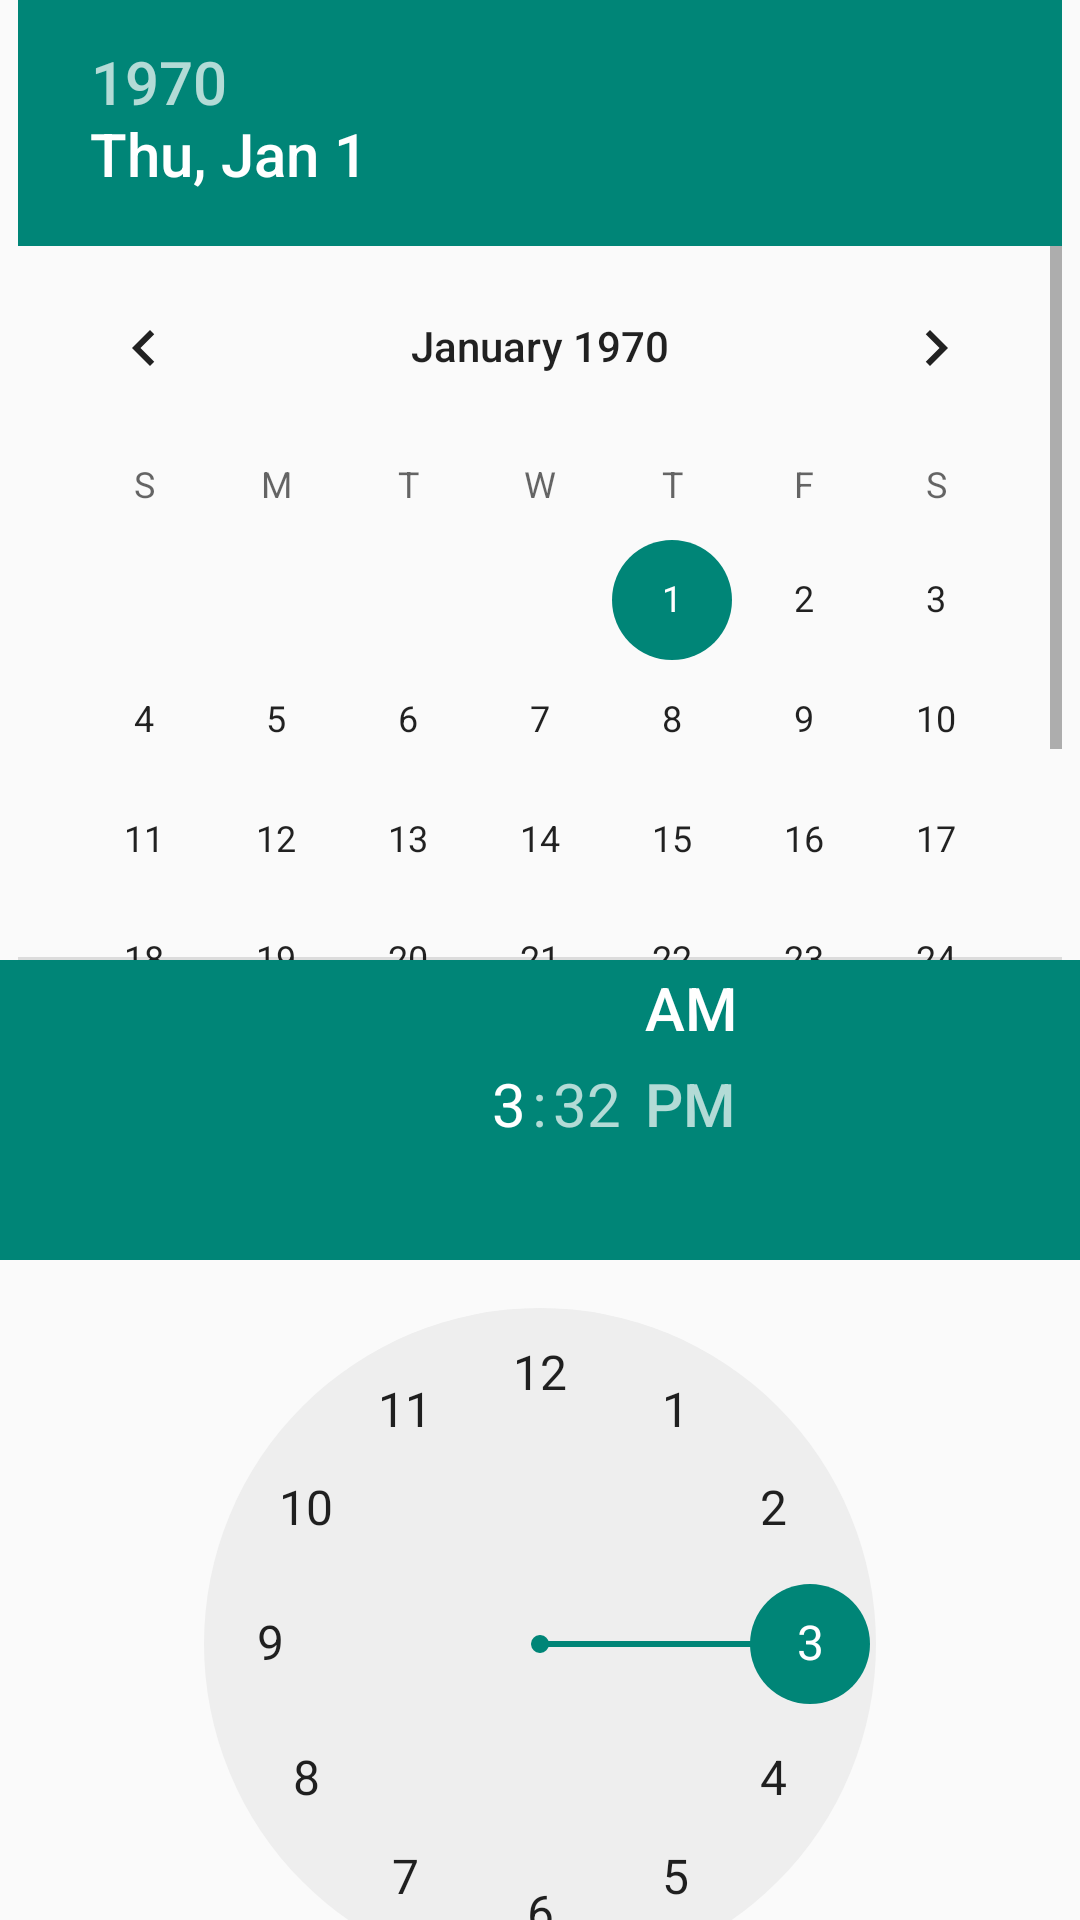

Reconstruct the res/layout file that produces this screen, plus the resources it refers to.
<!-- AndroidManifest.xml: application theme AppTheme -->
<!-- res/layout/fragment_date_time_picker.xml -->
<?xml version="1.0" encoding="utf-8"?>
<LinearLayout xmlns:android="http://schemas.android.com/apk/res/android"
    android:orientation="vertical"
    android:layout_width="match_parent"
    android:layout_height="match_parent">

    <DatePicker
        android:id="@+id/date_picker"
        android:layout_width="wrap_content"
        android:layout_height="0dp"
        android:layout_gravity="center_horizontal"
        android:layout_weight="1"/>

    <TimePicker
        android:id="@+id/time_picker"
        android:layout_width="wrap_content"
        android:layout_height="0dp"
        android:layout_weight="1"></TimePicker>

</LinearLayout>
<!-- resources referenced by this layout -->
<resources>
  <style name="AppTheme" parent="Theme.AppCompat.Light.DarkActionBar">
          
          
          <item name="android:textSize">20sp</item>
  
      </style>
</resources>
